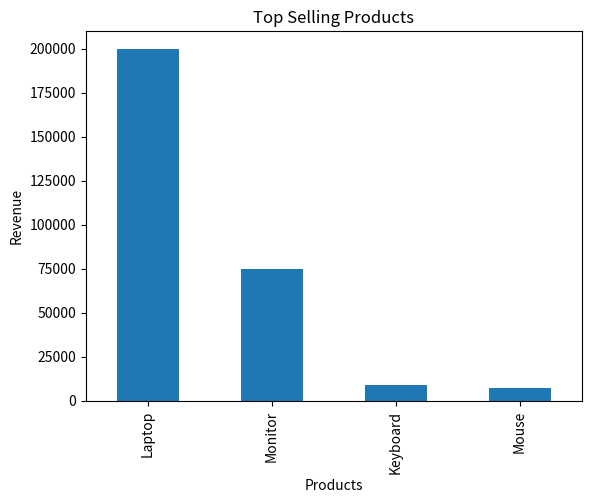
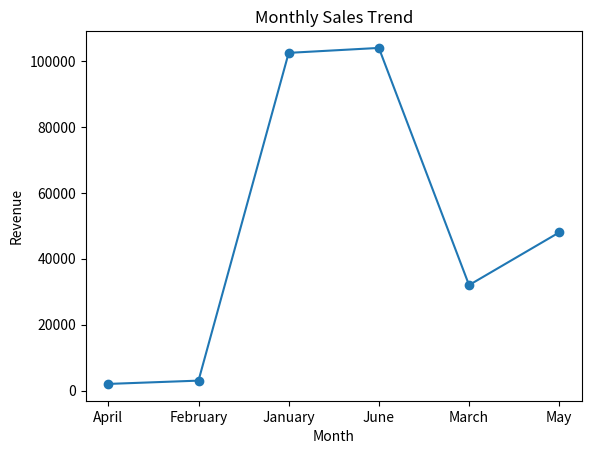
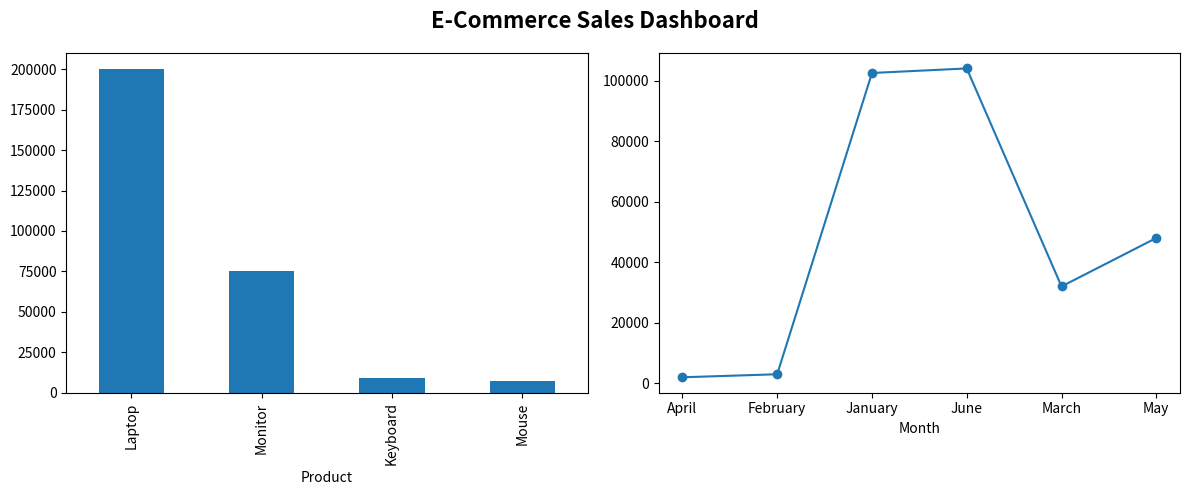

Here is the Python script that generated these plots, in order:
import pandas as pd
sales_data = {
    'Order_ID': [101,102,103,104,105,106,107,108,109,110,111,112],
    'Date': ['2025-01-05','2025-01-15','2025-02-10','2025-02-20',
             '2025-03-05','2025-03-18','2025-04-12','2025-04-25',
             '2025-05-08','2025-05-22','2025-06-10','2025-06-28'],
    'Product': ['Laptop','Mouse','Keyboard','Laptop',
                'Mouse','Monitor','Keyboard','Laptop',
                'Monitor','Mouse','Laptop','Keyboard'],
    'Quantity': [2,5,3,1,4,2,2,1,3,6,2,4],
    'Price': [50000,500,1000,50000,500,15000,1000,50000,15000,500,50000,1000]
}
df = pd.DataFrame(sales_data)
df

df.loc[3, 'Price'] = None
df.loc[7, 'Quantity'] = None
df

df = pd.concat([df, df.iloc[[2]]], ignore_index=True)

df

print(df.isnull().sum())

df.fillna(0, inplace=True)
df

df.drop_duplicates(inplace=True)
df

df['Revenue'] = df['Quantity'] * df['Price']

df.head()

top_products = df.groupby('Product')['Revenue'].sum().sort_values(ascending=False)

print(top_products)

import matplotlib.pyplot as plt
top_products.plot(kind='bar')
plt.title("Top Selling Products")
plt.xlabel("Products")
plt.ylabel("Revenue")
plt.show()

df['Date'] = pd.to_datetime(df['Date'])

df['Month'] = df['Date'].dt.month_name()

monthly_sales = df.groupby('Month')['Revenue'].sum()

print(monthly_sales)

monthly_sales.plot(kind='line', marker='o')

plt.title("Monthly Sales Trend")
plt.xlabel("Month")
plt.ylabel("Revenue")
plt.show()

total_revenue = df['Revenue'].sum()
total_orders = df['Order_ID'].count()
total_products = df['Product'].nunique()

print("Total Revenue:", total_revenue)
print("Total Orders:", total_orders)
print("Unique Products:", total_products)

fig, axes = plt.subplots(1, 2, figsize=(12,5))

fig.suptitle(
    'E-Commerce Sales Dashboard',
    fontsize=16,
    fontweight='bold'
)

top_products.plot(kind='bar', ax=axes[0])
monthly_sales.plot(kind='line', marker='o', ax=axes[1])

plt.tight_layout()
plt.show()
